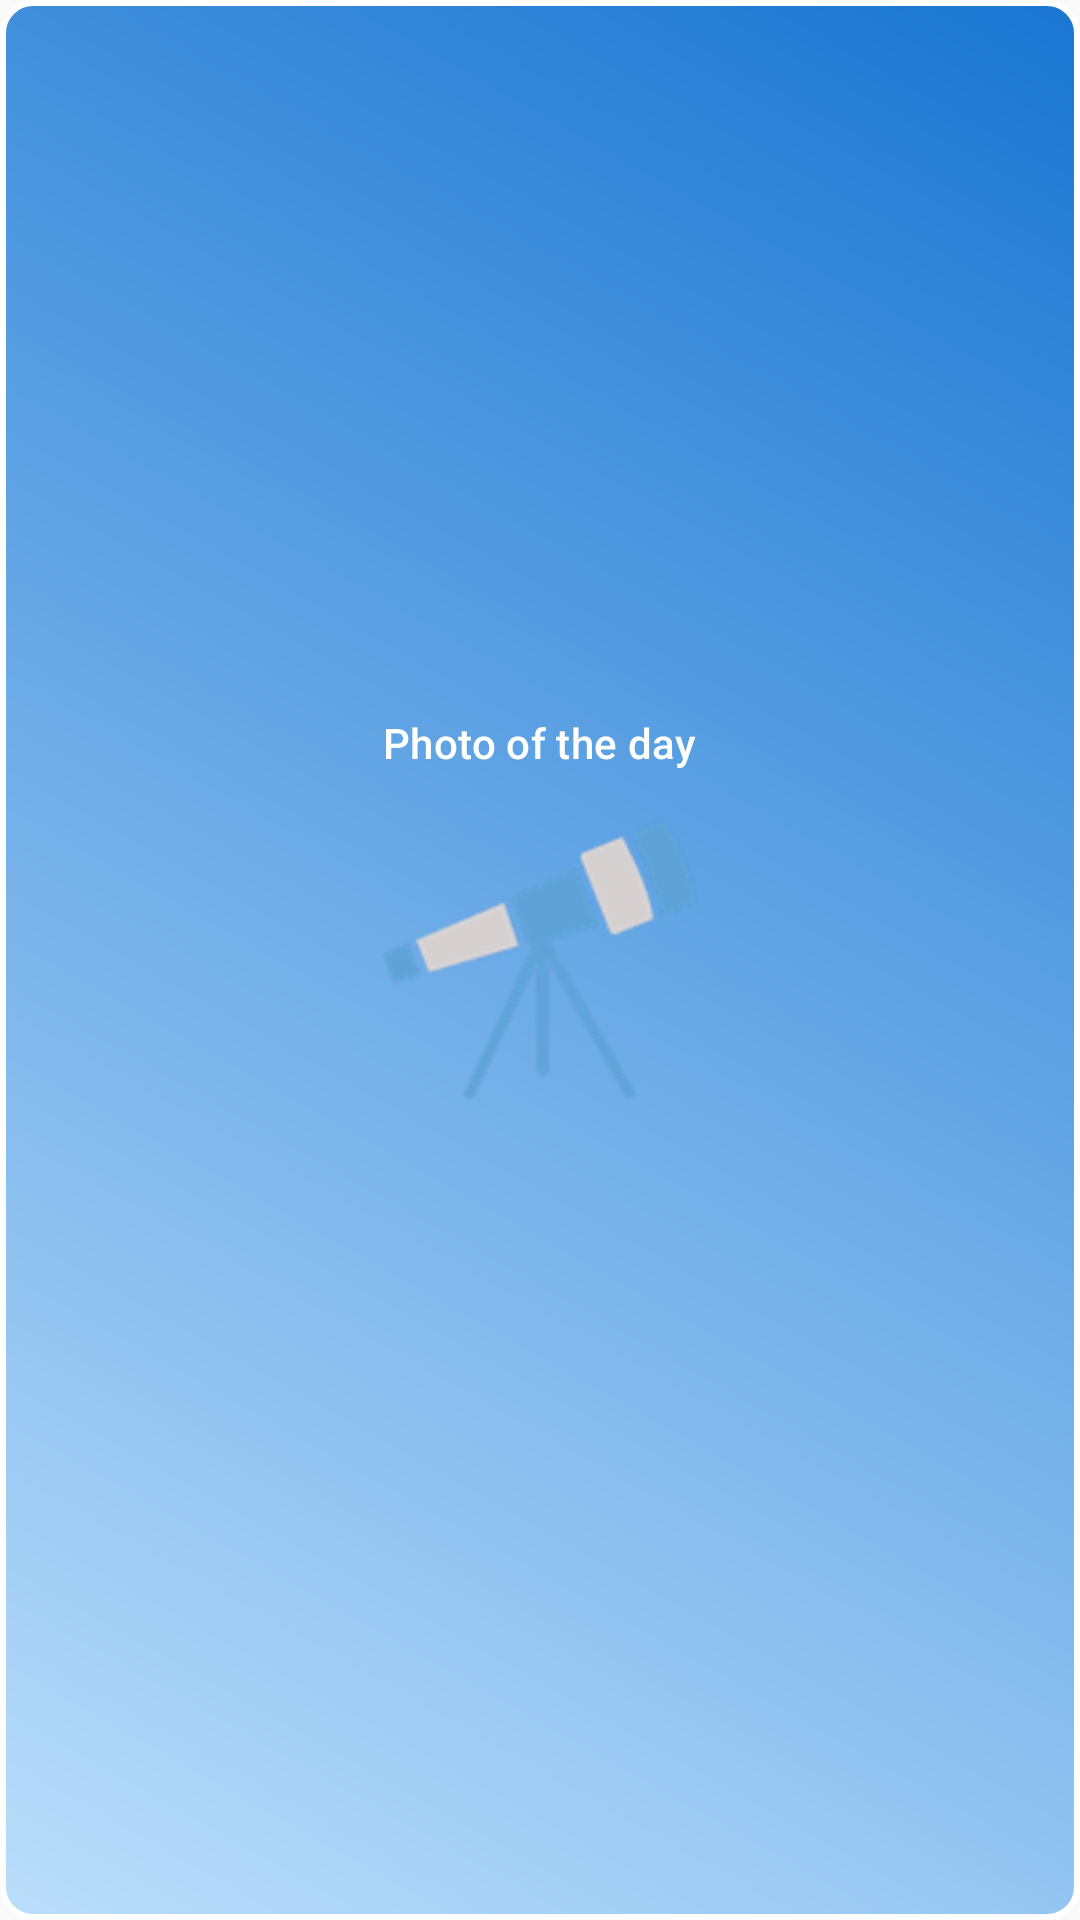

Android layout source for this screen:
<!-- AndroidManifest.xml: application theme AppTheme -->
<!-- res/layout/astro_app_widget.xml -->
<?xml version="1.0" encoding="utf-8"?>

<RelativeLayout xmlns:android="http://schemas.android.com/apk/res/android"
    xmlns:tools="http://schemas.android.com/tools"
    android:id="@+id/widget_layout"
    android:layout_width="match_parent"
    android:layout_height="match_parent"
    android:background="@drawable/widget_background"
    android:clickable="true"
    android:focusable="true">

    <ImageView
        android:id="@+id/widget_image"
        android:layout_width="@dimen/widget_image_dimensions"
        android:layout_height="@dimen/widget_image_dimensions"
        android:layout_centerInParent="true"
        android:contentDescription="@string/widget_image_content_description"
        android:src="@mipmap/ic_launcher" />

    <TextView
        android:id="@+id/widget_image_label"
        style="@style/WidgetTextViewStyle"
        android:layout_above="@id/widget_image"
        android:layout_marginBottom="@dimen/margin_list_item"
        android:text="@string/widget_photo_of_the_day"
        android:textColor="@color/colorTextIcons" />

    <TextView
        android:id="@+id/widget_image_title"
        style="@style/WidgetTextViewStyle"
        android:layout_below="@id/widget_image"
        android:layout_margin="@dimen/margin_list_item"
        android:gravity="center_horizontal"
        tools:text="Moons near Jupiter" />
</RelativeLayout>
<!-- resources referenced by this layout -->
<resources>
  <color name="colorTextIcons">#FFFFFF</color>
  <dimen name="margin_list_item">8dp</dimen>
  <dimen name="widget_image_dimensions">110dp</dimen>
  <!-- drawable widget_background (drawable) -->
  <?xml version="1.0" encoding="UTF-8"?>
  
  <shape xmlns:android="http://schemas.android.com/apk/res/android"
      android:layout_width="match_parent"
      android:layout_height="match_parent"
      android:shape="rectangle">
  
      <stroke
          android:width="2dp"
          android:color="#FFFFFFFF" />
  
      <gradient
          android:angle="225"
          android:endColor="@color/colorPrimaryLight"
          android:startColor="@color/colorPrimaryDark" />
  
      <corners
          android:bottomLeftRadius="10dp"
          android:bottomRightRadius="10dp"
          android:topLeftRadius="10dp"
          android:topRightRadius="10dp" />
  </shape>
  <!-- mipmap ic_launcher: png bitmap (mipmap-hdpi, 6205 bytes) -->
  <string name="widget_image_content_description">Photo of the day image</string>
  <string name="widget_photo_of_the_day">Photo of the day</string>
  <style name="WidgetTextViewStyle">
          <item name="android:layout_height">wrap_content</item>
          <item name="android:layout_width">wrap_content</item>
          <item name="android:textAppearance">@style/TextAppearance.MaterialComponents.Subtitle2
          </item>
          <item name="android:textColor">@color/colorTextIcons</item>
          <item name="android:layout_centerHorizontal">true</item>
      </style>
  <style name="AppTheme" parent="Theme.AppCompat.DayNight.NoActionBar">
          <item name="colorPrimary">@color/colorPrimary</item>
          <item name="colorPrimaryDark">@color/colorPrimaryDark</item>
          <item name="colorAccent">@color/colorAccent</item>
          <item name="colorButtonNormal">@color/colorAccent</item>
      </style>
  <color name="colorPrimaryLight">#BBDEFB</color>
  <color name="colorPrimaryDark">#1976D2</color>
  <color name="colorPrimary">#2196F3</color>
  <color name="colorAccent">#03A9F4</color>
</resources>
